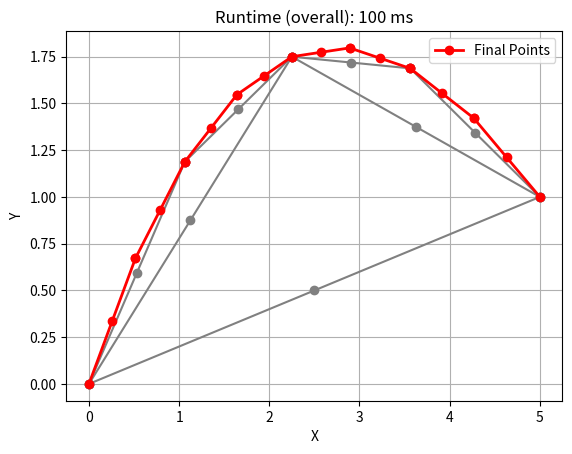

This chart was generated by the following Python code:
import matplotlib.pyplot as plt
from matplotlib.animation import FuncAnimation
import time

import matplotlib.pyplot as plt

def mid_point(point1, point2):
    return (point1[0] + point2[0]) / 2, (point1[1] + point2[1]) / 2

def bezier_dnc(controlpoints, iteration):
    if iteration == 0:
        return [controlpoints[0], mid_point(controlpoints[0], controlpoints[-1]), controlpoints[-1]]
    else:
        left_mid = mid_point(controlpoints[0], controlpoints[1])
        right_mid = mid_point(controlpoints[1], controlpoints[2])
        mids = mid_point(left_mid, right_mid)

        left_curve = [controlpoints[0], left_mid, mids]
        right_curve = [mids, right_mid, controlpoints[-1]]
        left = bezier_dnc(left_curve, iteration - 1)
        right = bezier_dnc(right_curve, iteration - 1)

        return left + right
    

def plot_bezier_dnc_iterations(controlpoints, num_iterations,runtime):
    fig, ax = plt.subplots()
    
    for i in range(num_iterations):
        curve_points = bezier_dnc(controlpoints, i)
        for j in range(len(curve_points)):
            x, y = curve_points[j]
            ax.plot(x, y, marker='o', color='gray') 
            if j > 0:
                prev_x, prev_y = curve_points[j - 1]
                ax.plot([prev_x, x], [prev_y, y], color='gray')  
                
            plt.pause(0.3)  
        
    final_points = bezier_dnc(controlpoints, num_iterations)
    final_x, final_y = zip(*final_points)
    ax.plot(final_x, final_y, marker='o', color='red', label='Final Points', linestyle='-', linewidth=2)

    plt.title(f'Runtime (overall): {runtime} ms')
    plt.xlabel('X')
    plt.ylabel('Y')
    plt.legend()
    plt.grid(True)
    plt.show()

# Example usage:
controlpoints = [(0, 0), (2, 3), (5, 1)]
num_iterations = 3

plot_bezier_dnc_iterations(controlpoints, num_iterations,100)
